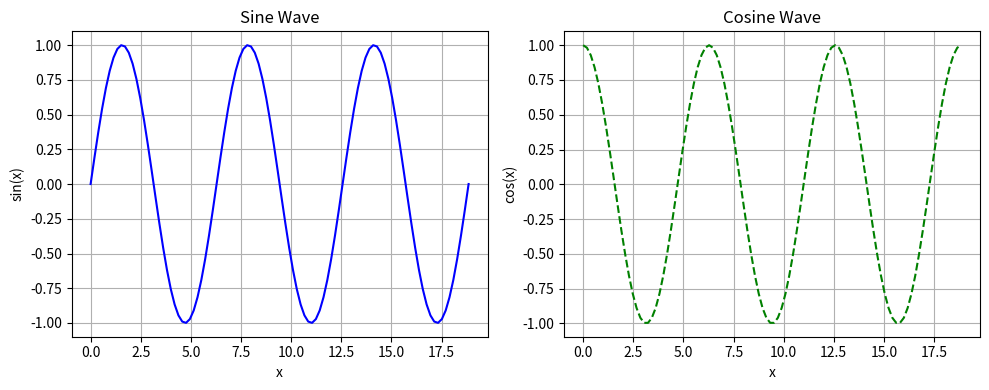

This figure's Python source:
import numpy as np
import matplotlib.pyplot as plt

try:
    # Generate 100 values between 0 and 6π
    x = np.linspace(0, 6 * np.pi, 100)

    # Compute sine and cosine values
    y_sin = np.sin(x)
    y_cos = np.cos(x)

    # Create subplots (1 row, 2 columns)
    fig, axs = plt.subplots(1, 2, figsize=(10, 4))

    # First subplot: Sine
    axs[0].plot(x, y_sin, color='blue')
    axs[0].set_title("Sine Wave")
    axs[0].set_xlabel("x")
    axs[0].set_ylabel("sin(x)")
    axs[0].grid(True)

    # Second subplot: Cosine
    axs[1].plot(x, y_cos, 'g--')
    axs[1].set_title("Cosine Wave")
    axs[1].set_xlabel("x")
    axs[1].set_ylabel("cos(x)")
    axs[1].grid(True)

    # Adjust layout to prevent overlapping
    plt.tight_layout()

    # Display the plot
    plt.show()

except Exception as e:
    print("Error:", e)
